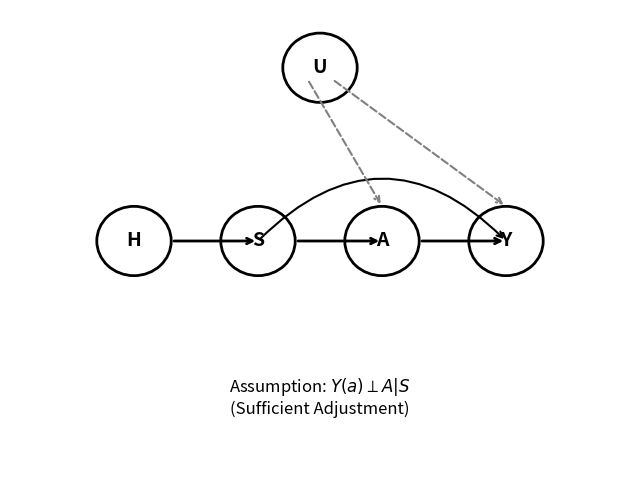

Python code for this plot: (Note: this script raises an exception after producing the figure.)
"""
Step 07c: Generate Causal DAG
=============================
Generates eFigure 1: Directed Acyclic Graph (DAG) for Identification Strategy.
"""

import matplotlib.pyplot as plt
import matplotlib.patches as patches

def draw_dag():
    fig, ax = plt.subplots(figsize=(8, 6), dpi=900)
    ax.set_xlim(0, 10)
    ax.set_ylim(0, 8)
    ax.axis('off')
    
    # Nodes
    # U: Unmeasured Confounders
    # H: History
    # S: State (derived from H)
    # A: Action
    # Y: Outcome
    
    nodes = {
        'U': (5, 7),
        'H': (2, 4),
        'S': (4, 4),
        'A': (6, 4),
        'Y': (8, 4)
    }
    
    # Draw Nodes
    for name, (x, y) in nodes.items():
        circle = patches.Circle((x, y), radius=0.6, fc='white', ec='black', lw=2)
        ax.add_patch(circle)
        label = name if name != 'U' else 'U'
        ax.text(x, y, label, ha='center', va='center', fontsize=14, fontweight='bold')
        
    # Edges
    edges = [
        ('H', 'S', 'solid'),
        ('S', 'A', 'solid'),
        ('S', 'Y', 'solid'),
        ('A', 'Y', 'solid'),
        ('U', 'Y', 'dashed'), # Unmeasured confounding on Y
        ('U', 'A', 'dashed')  # Unmeasured confounding on A? Assuming assumption of No Unmeasured Confounding holds for S.
                              # If S satisfies backdoor, no U->A arrow if conditioned on S?
                              # The paper assumes Selection on Observables (S).
                              # So U->A is blocked by S? No, U is unmeasured.
                              # If Unconfoundedness holds, there is no U that points to both A and Y.
                              # But in reality U exists. We assume S blocks H->A.
                              # Let's draw the "Assumed" DAG where S is sufficient.
    ]
    
    # Identification Assumption DAG
    # H -> S
    # S -> A (Policy)
    # S -> Y (Prognosis)
    # A -> Y (Effect)
    # U -> Y (Noise)
    # U -> A (Violation! We assume this is absent or weak, hence E-value analysis).
    # I will draw the standard identifying DAG.
    
    ax.annotate("", xy=nodes['S'], xytext=(2.6, 4), arrowprops=dict(arrowstyle="->", lw=2))
    ax.annotate("", xy=nodes['A'], xytext=(4.6, 4), arrowprops=dict(arrowstyle="->", lw=2))
    ax.annotate("", xy=nodes['Y'], xytext=(6.6, 4), arrowprops=dict(arrowstyle="->", lw=2))
    
    # S -> Y (Confounding path control)
    # Arc
    ax.annotate("", xy=nodes['Y'], xytext=nodes['S'], arrowprops=dict(arrowstyle="->", lw=1.5, connectionstyle="arc3,rad=-0.5"))
    
    # U -> Y
    ax.annotate("", xy=(8, 4.6), xytext=(5.2, 6.8), arrowprops=dict(arrowstyle="->", lw=1.5, linestyle="--", color="gray"))
    # U -> A (The threat)
    ax.annotate("", xy=(6, 4.6), xytext=(4.8, 6.8), arrowprops=dict(arrowstyle="->", lw=1.5, linestyle="--", color="gray"))
    
    # Legend
    ax.text(5, 1, "Assumption: $Y(a) \perp A | S$\n(Sufficient Adjustment)", ha='center', fontsize=12)
    
    output_path = "outputs/efigure1_dag.png"
    plt.savefig(output_path, dpi=300, bbox_inches='tight')
    print(f"Saved DAG to {output_path}")

if __name__ == "__main__":
    draw_dag()
